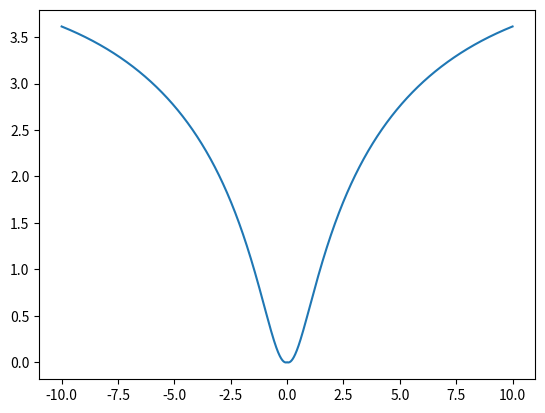

Write the Python code that produced this figure.
__author__ = 'student'
import numpy as np
import matplotlib.pyplot as plt
x = np.arange(-10,10.01,0.01)
y = np.log((x*x+1)*np.exp(-np.abs(x)/10),1+np.tan(1/(1+np.sin(x)**2)))
plt.plot(x,y)
plt.show()